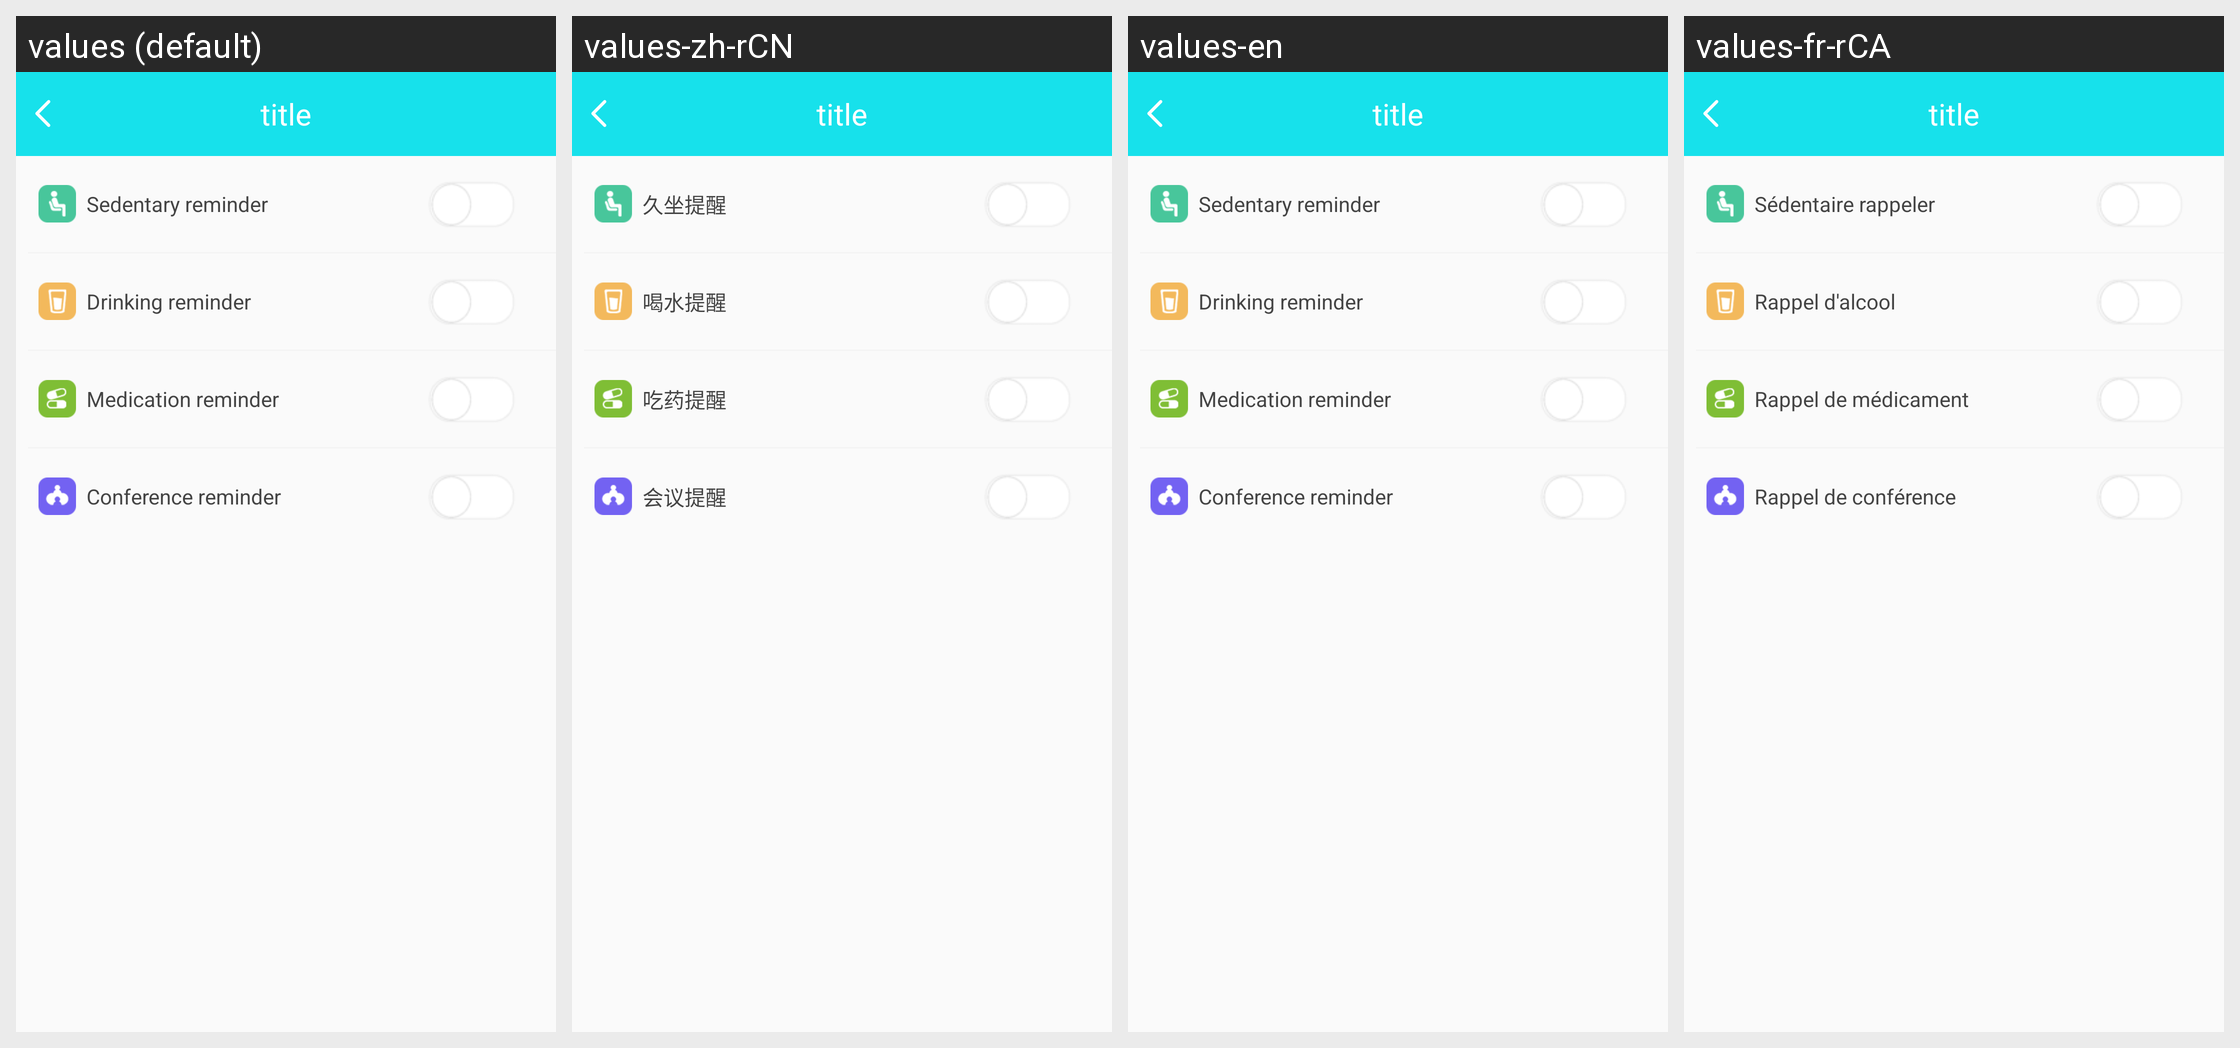

Translations of the strings shown on this Android screen, per locale in the grid:
Android screen res/layout/activity_more_shock.xml rendered under 4 locales, left to right: values (default), values-zh-rCN, values-en, values-fr-rCA. Device: Nexus 5 (rendered at 1080×1920; each locale shown at half size, 540×960, under a caption strip naming it); theme BAppTheme.
Other locales in the repository, not shown: values-de-rDE, values-es-rES, values-fr-rBE, values-fr-rFR, values-it-rCH, values-it-rIT, values-ja-rJP, values-ko-rKR, values-pt-rBR, values-ru-rRU, values-vi-rVN, values-zh-rHK, values-zh-rTW.
Strings drawn on this screen, with the default value and each locale's value (text and hints the layout hard-codes, and strings that could not be matched under every locale, appear in the picture but are not listed):

Sedentaryreminder
  values: Sedentary reminder
  values-zh-rCN: 久坐提醒
  values-en: Sedentary reminder
  values-fr-rCA: Sédentaire rappeler

string_water_clock
  values: Drinking reminder
  values-zh-rCN: 喝水提醒
  values-en: Drinking reminder
  values-fr-rCA: Rappel d'alcool

string_drug_reminding
  values: Medication reminder
  values-zh-rCN: 吃药提醒
  values-en: Medication reminder
  values-fr-rCA: Rappel de médicament

string_conference_reminding
  values: Conference reminder
  values-zh-rCN: 会议提醒
  values-en: Conference reminder
  values-fr-rCA: Rappel de conférence
